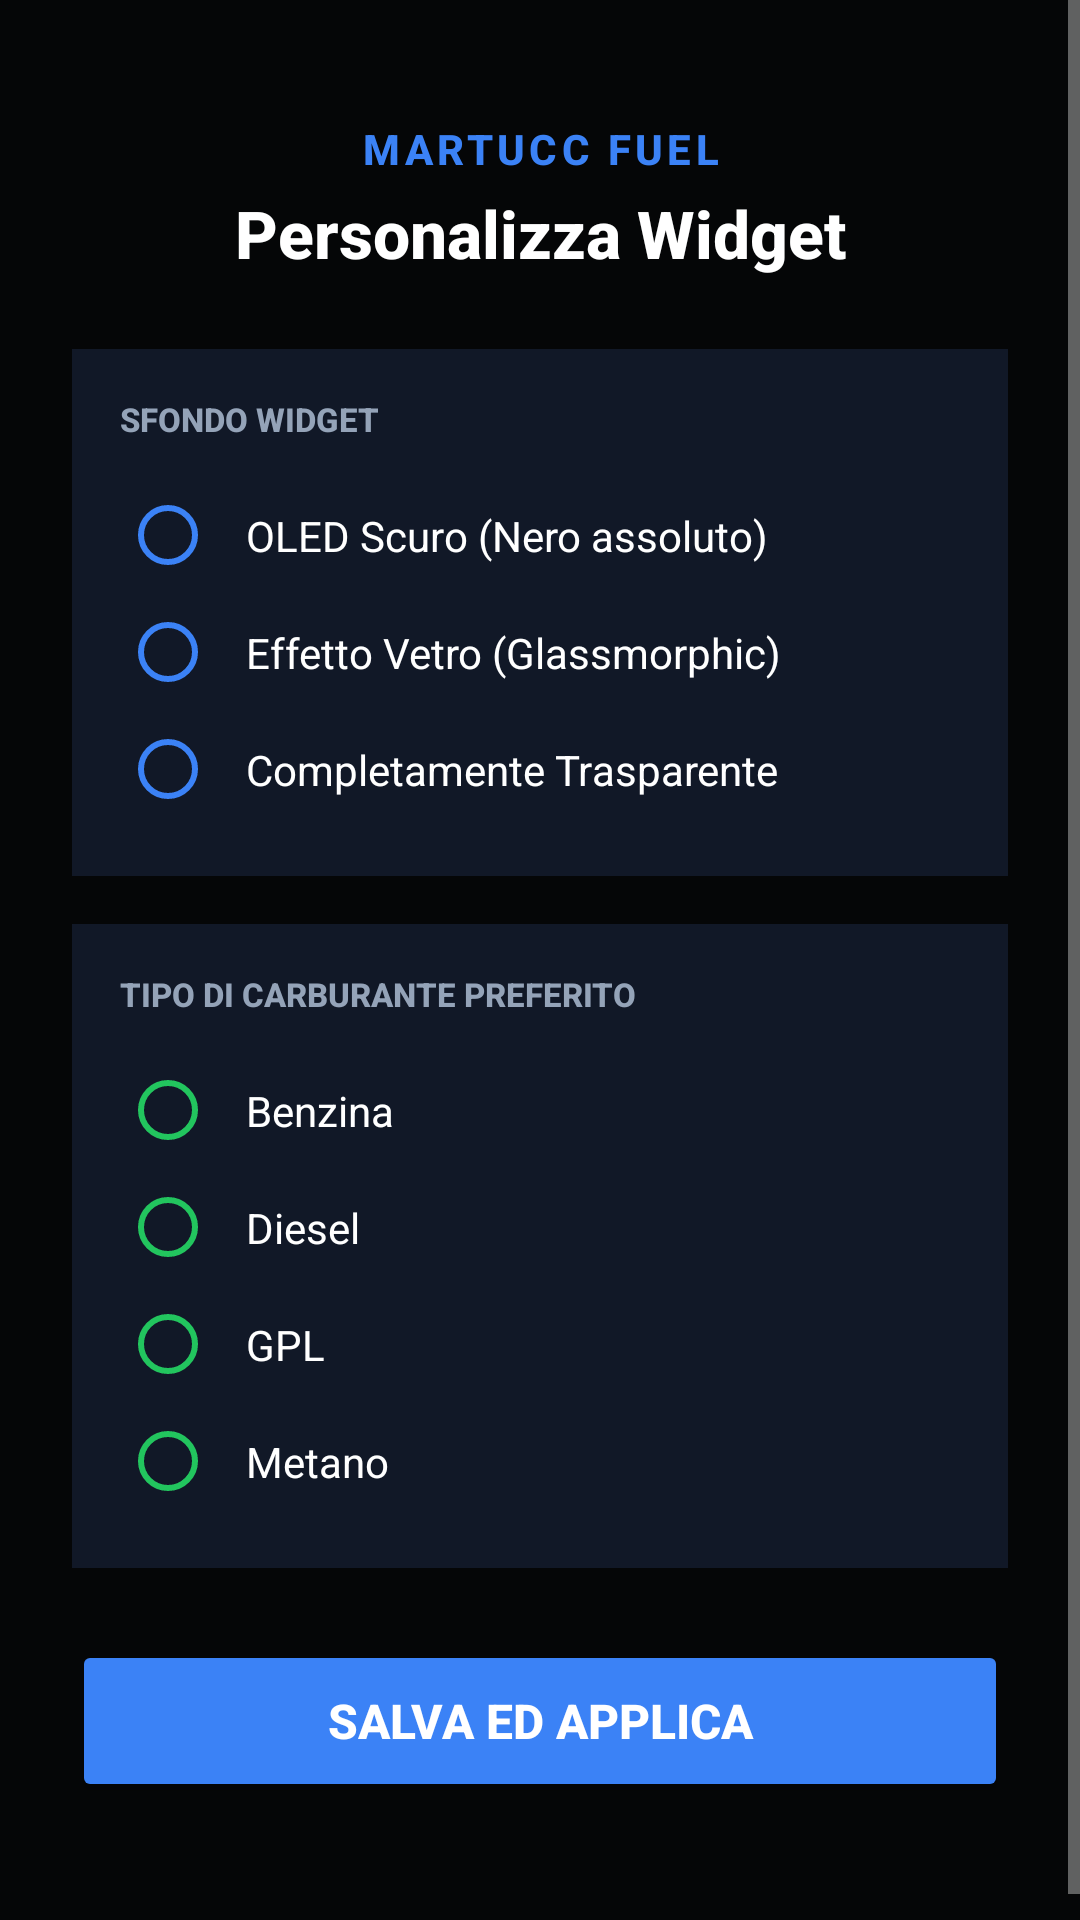

Produce the Android XML layout that renders to this screen, including the resource entries it uses.
<!-- AndroidManifest.xml: application theme AppTheme -->
<!-- res/layout/widget_configure.xml -->
<?xml version="1.0" encoding="utf-8"?>
<ScrollView xmlns:android="http://schemas.android.com/apk/res/android"
    android:layout_width="match_parent"
    android:layout_height="match_parent"
    android:background="#050607"
    android:fillViewport="true">

    <LinearLayout
        android:layout_width="match_parent"
        android:layout_height="wrap_content"
        android:orientation="vertical"
        android:padding="24dp">

        
        <TextView
            android:layout_width="match_parent"
            android:layout_height="wrap_content"
            android:text="Martucc Fuel"
            android:textColor="#3B82F6"
            android:textSize="14sp"
            android:textStyle="bold"
            android:textAllCaps="true"
            android:letterSpacing="0.1"
            android:fontFamily="sans-serif-medium"
            android:gravity="center"
            android:layout_marginTop="16dp" />

        <TextView
            android:layout_width="match_parent"
            android:layout_height="wrap_content"
            android:text="Personalizza Widget"
            android:textColor="#FFFFFF"
            android:textSize="22sp"
            android:textStyle="bold"
            android:fontFamily="sans-serif-medium"
            android:gravity="center"
            android:layout_marginTop="4dp"
            android:layout_marginBottom="24dp" />

        
        <LinearLayout
            android:layout_width="match_parent"
            android:layout_height="wrap_content"
            android:orientation="vertical"
            android:background="#111827"
            android:padding="16dp"
            android:layout_marginBottom="16dp">

            <TextView
                android:layout_width="match_parent"
                android:layout_height="wrap_content"
                android:text="Sfondo Widget"
                android:textColor="#94A3B8"
                android:textSize="11sp"
                android:textStyle="bold"
                android:textAllCaps="true"
                android:fontFamily="sans-serif-medium"
                android:layout_marginBottom="12dp" />

            <RadioGroup
                android:id="@+id/config_style_group"
                android:layout_width="match_parent"
                android:layout_height="wrap_content"
                android:orientation="vertical">

                <RadioButton
                    android:id="@+id/radio_style_oled"
                    android:layout_width="match_parent"
                    android:layout_height="wrap_content"
                    android:text="OLED Scuro (Nero assoluto)"
                    android:textColor="#FFFFFF"
                    android:textSize="14sp"
                    android:padding="10dp"
                    android:buttonTint="#3B82F6" />

                <RadioButton
                    android:id="@+id/radio_style_glass"
                    android:layout_width="match_parent"
                    android:layout_height="wrap_content"
                    android:text="Effetto Vetro (Glassmorphic)"
                    android:textColor="#FFFFFF"
                    android:textSize="14sp"
                    android:padding="10dp"
                    android:buttonTint="#3B82F6" />

                <RadioButton
                    android:id="@+id/radio_style_transparent"
                    android:layout_width="match_parent"
                    android:layout_height="wrap_content"
                    android:text="Completamente Trasparente"
                    android:textColor="#FFFFFF"
                    android:textSize="14sp"
                    android:padding="10dp"
                    android:buttonTint="#3B82F6" />
            </RadioGroup>
        </LinearLayout>

        
        <LinearLayout
            android:layout_width="match_parent"
            android:layout_height="wrap_content"
            android:orientation="vertical"
            android:background="#111827"
            android:padding="16dp"
            android:layout_marginBottom="24dp">

            <TextView
                android:layout_width="match_parent"
                android:layout_height="wrap_content"
                android:text="Tipo di Carburante Preferito"
                android:textColor="#94A3B8"
                android:textSize="11sp"
                android:textStyle="bold"
                android:textAllCaps="true"
                android:fontFamily="sans-serif-medium"
                android:layout_marginBottom="12dp" />

            <RadioGroup
                android:id="@+id/config_fuel_group"
                android:layout_width="match_parent"
                android:layout_height="wrap_content"
                android:orientation="vertical">

                <RadioButton
                    android:id="@+id/radio_fuel_benzina"
                    android:layout_width="match_parent"
                    android:layout_height="wrap_content"
                    android:text="Benzina"
                    android:textColor="#FFFFFF"
                    android:textSize="14sp"
                    android:padding="10dp"
                    android:buttonTint="#22C55E" />

                <RadioButton
                    android:id="@+id/radio_fuel_diesel"
                    android:layout_width="match_parent"
                    android:layout_height="wrap_content"
                    android:text="Diesel"
                    android:textColor="#FFFFFF"
                    android:textSize="14sp"
                    android:padding="10dp"
                    android:buttonTint="#22C55E" />

                <RadioButton
                    android:id="@+id/radio_fuel_gpl"
                    android:layout_width="match_parent"
                    android:layout_height="wrap_content"
                    android:text="GPL"
                    android:textColor="#FFFFFF"
                    android:textSize="14sp"
                    android:padding="10dp"
                    android:buttonTint="#22C55E" />

                <RadioButton
                    android:id="@+id/radio_fuel_metano"
                    android:layout_width="match_parent"
                    android:layout_height="wrap_content"
                    android:text="Metano"
                    android:textColor="#FFFFFF"
                    android:textSize="14sp"
                    android:padding="10dp"
                    android:buttonTint="#22C55E" />
            </RadioGroup>
        </LinearLayout>

        
        <Button
            android:id="@+id/config_save_btn"
            android:layout_width="match_parent"
            android:layout_height="54dp"
            android:text="Salva ed Applica"
            android:textColor="#FFFFFF"
            android:textSize="16sp"
            android:textStyle="bold"
            android:backgroundTint="#3B82F6"
            android:layout_marginBottom="24dp" />

    </LinearLayout>
</ScrollView>
<!-- resources referenced by this layout -->
<resources>
  <style name="AppTheme" parent="Theme.AppCompat.NoActionBar">
          <item name="colorPrimary">@color/mf_fondo</item>
          <item name="colorPrimaryDark">@color/mf_fondo</item>
          <item name="colorAccent">#0A84FF</item>
          <item name="android:windowBackground">@color/mf_fondo</item>
          <item name="android:statusBarColor">@color/mf_fondo</item>
          <item name="android:navigationBarColor">@color/mf_fondo</item>
          <item name="android:windowLightStatusBar">false</item>
      </style>
</resources>
